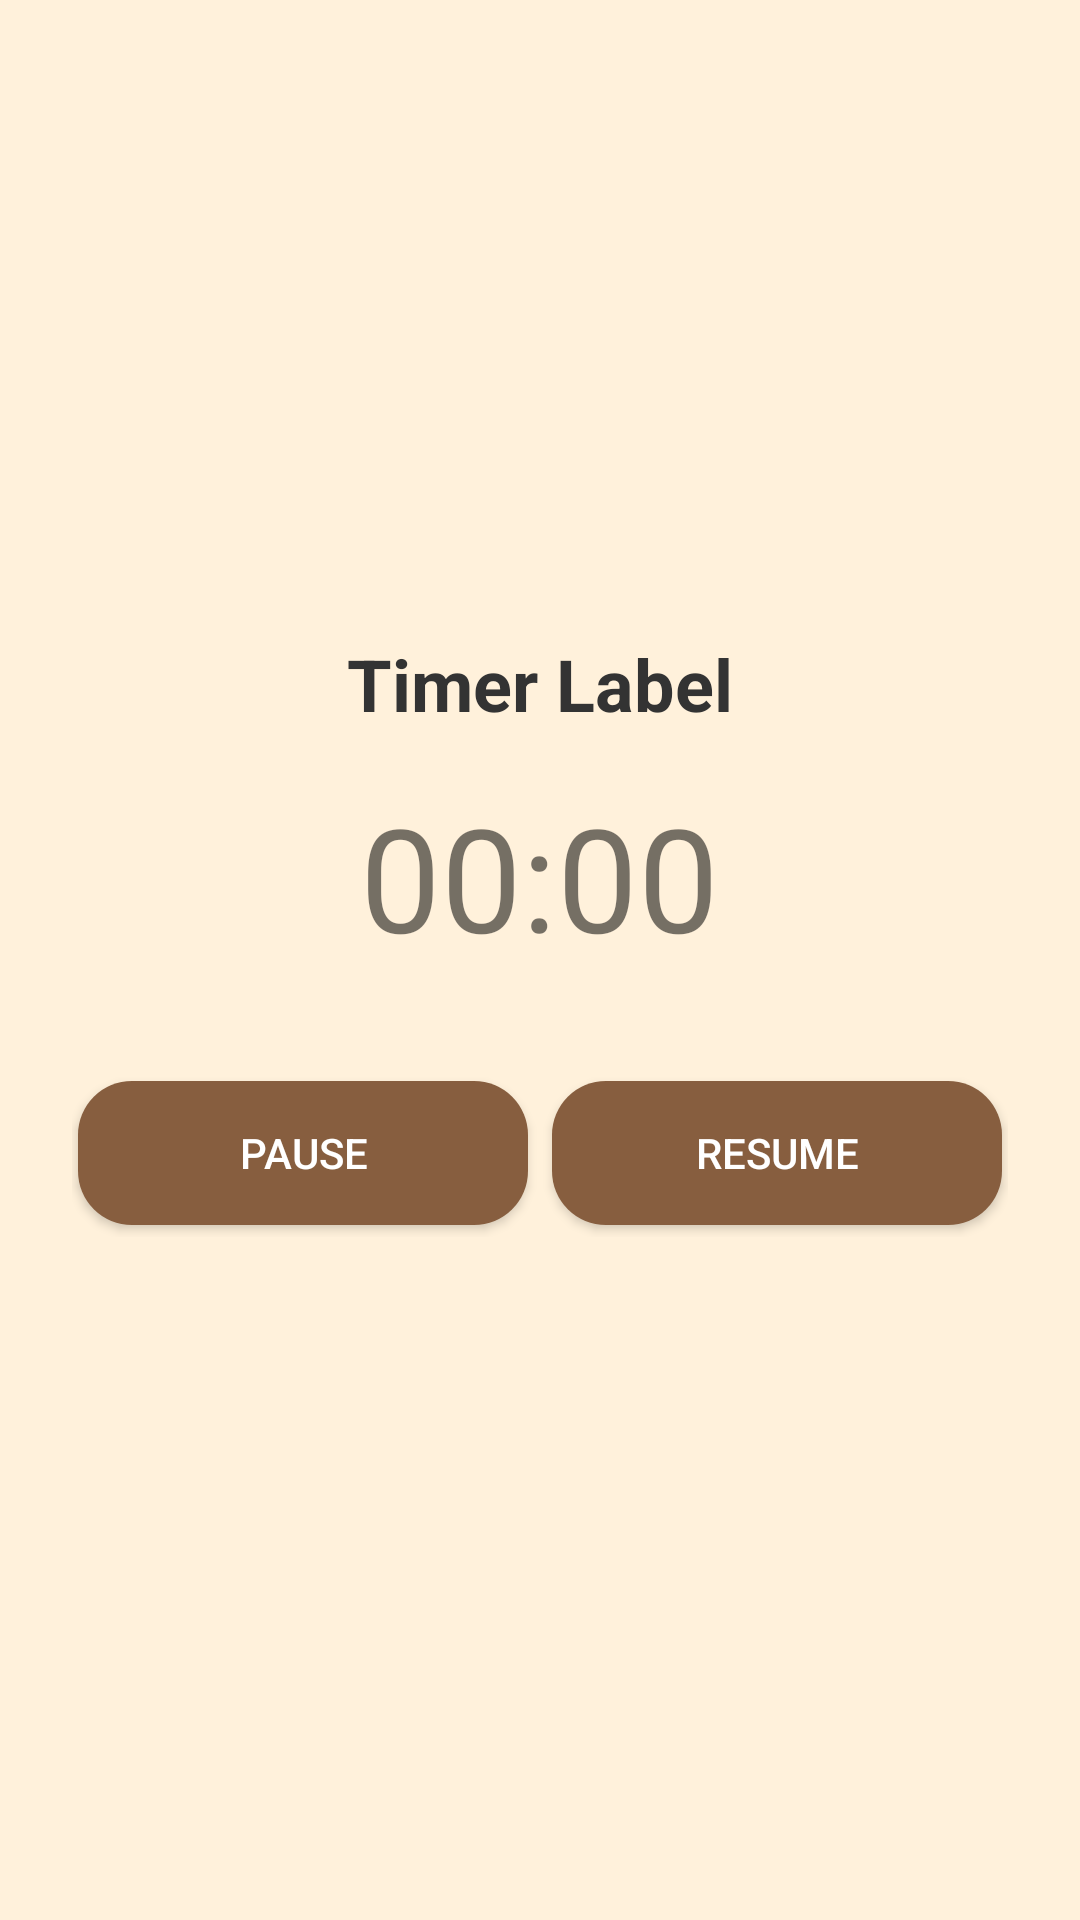

This screen was rendered from an Android layout file. Write that file and the resources it references.
<!-- AndroidManifest.xml: application theme Theme.AppCompat.Light.DarkActionBar -->
<!-- res/layout/activity_timer.xml -->
<?xml version="1.0" encoding="utf-8"?>
<LinearLayout xmlns:android="http://schemas.android.com/apk/res/android"
    android:id="@+id/timerPage"
    android:layout_width="match_parent"
    android:layout_height="match_parent"
    android:orientation="vertical"
    android:gravity="center"
    android:padding="24dp"
    android:background="#FFF1DB">

    <TextView
        android:id="@+id/timerLabel"
        android:layout_width="wrap_content"
        android:layout_height="wrap_content"
        android:text="Timer Label"
        android:textSize="24sp"
        android:textStyle="bold"
        android:textColor="#333333"
        android:layout_marginBottom="16dp" />

    <TextView
        android:id="@+id/timerCountdown"
        android:layout_width="wrap_content"
        android:layout_height="wrap_content"
        android:text="00:00"
        android:textSize="48sp"
        android:layout_marginBottom="32dp" />

    <LinearLayout
        android:layout_width="wrap_content"
        android:layout_height="wrap_content"
        android:orientation="horizontal"
        android:gravity="center"

        android:layout_marginBottom="16dp">


        <Button
            android:id="@+id/btnStart"
            android:layout_width="150dp"
            android:layout_height="wrap_content"
            android:text="Start"
            android:layout_margin="4dp"
            android:background="@drawable/rounded_button_bg"
            android:textColor="#FFFFFF"
            />

        <Button
            android:id="@+id/pauseBtn"
            android:layout_width="150dp"
            android:layout_height="wrap_content"
            android:text="Pause"
            android:layout_margin="4dp"
            android:background="@drawable/rounded_button_bg"
            android:textColor="#FFFFFF"
            />

        <Button
            android:id="@+id/resumeBtn"
            android:layout_width="150dp"
            android:layout_height="wrap_content"
            android:text="Resume"
            android:layout_margin="4dp"
            android:background="@drawable/rounded_button_bg"
            android:textColor="#FFFFFF"
            />

        <Button
            android:id="@+id/cancelBtn"
            android:layout_width="150dp"
            android:layout_height="wrap_content"
            android:text="Cancel"
            android:layout_margin="4dp"
            android:background="@drawable/rounded_button_bg"
            android:textColor="#FFFFFF"
            />
    </LinearLayout>
</LinearLayout>
<!-- resources referenced by this layout -->
<resources>
  <!-- drawable rounded_button_bg (drawable) -->
  <?xml version="1.0" encoding="utf-8"?>
  <shape xmlns:android="http://schemas.android.com/apk/res/android"
      android:shape="rectangle">
  
      <solid android:color="#875e3f" />
      <corners android:radius="18dp" />
  
  </shape>
</resources>
